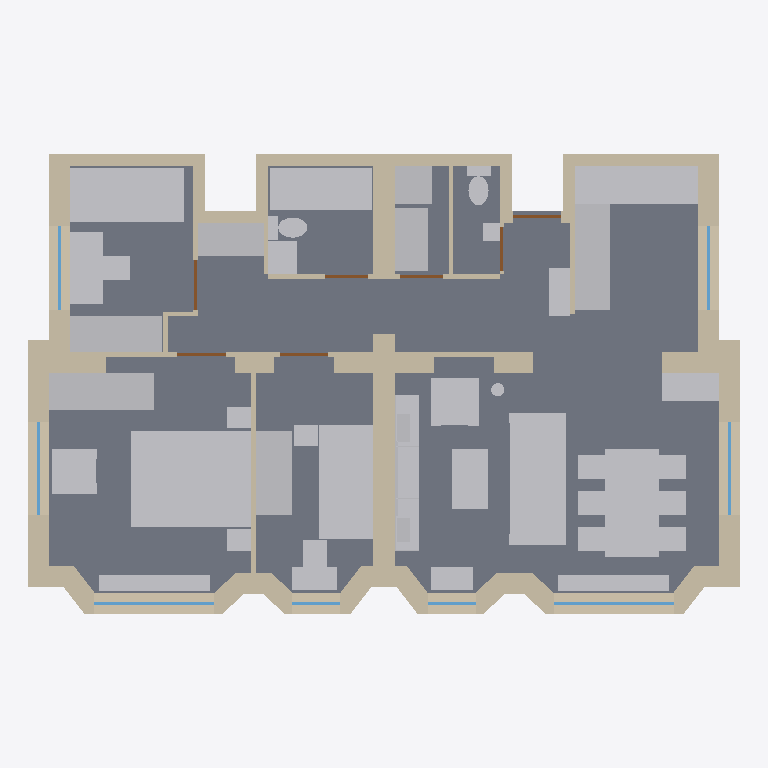
Plan cut of the same IFC building model at storey 'N0 - Appartement' (level 0.00 m, cut at 1.40 m), seen from above with north up, elements coloured by IFC class: 61 walls (beige), 41 other elements (light grey), 8 windows (light blue), 7 doors (brown), 1 slab (grey). Cut surfaces are drawn darker.
Extent 11.8 m × 7.7 m × 3.0 m (x, y, z). Storeys (2): N0 - Appartement at 0.00 m; N+1 - Sous-face dalle haute (HSP 280 + 25) at 3.05 m. Elements (122): 64 IfcWall, 36 IfcFurniture, 8 IfcWindow, 7 IfcDoor, 5 IfcSanitaryTerminal, 1 IfcBeam, 1 IfcSlab.

HEADER;
FILE_DESCRIPTION(('ViewDefinition [DesignTransferView]'),'2;1');
FILE_NAME('Project.ifc','2026-11-17T12:55:18',(''),(''),'BIMCraft 0.11.0','BIMCraft 0.11.0','');
FILE_SCHEMA(('IFC4'));
ENDSEC;
DATA;
#12=IFCPROJECT('2pj$upuG5ezf03cT8jmsGA',$,'Project',$,$,$,$,(#4),#11);
#16=IFCSITE('0jKh05Hro_Fqbz9$4xDYLp',$,'Site',$,$,#15,$,$,.ELEMENT.,$,$,$,$,$);
#20=IFCBUILDING('1c3rrNDnYdESfxOFlMFDOt',$,'Project',$,$,#19,$,$,.ELEMENT.,$,$,$);
#26=IFCBUILDINGSTOREY('0FLeEPo4XBQeGZjWyULmd4',$,'N0 - Appartement',$,$,#25,$,$,.ELEMENT.,0.0);
#30=IFCBUILDINGSTOREY('0AySnaZEXBGhiXRK$qN_SF',$,'N+1 - Sous-face dalle haute (HSP 280 + 25)',$,$,#29,$,$,.ELEMENT.,3050.0);
#74=IFCSLAB('032$loS_j7Mu54EQZKJ_w8',$,'EXI_Plancher existant 25',$,'EXI_Plancher existant 25',#34,#73,'100002',.FLOOR.);
#2813=IFCFURNITURE('1VUC26CYP1tg2Vov03AfP_',$,'V1 - Lit 160 x 200:REFLET',$,'V1 - Lit 160 x 200:REFLET',#2792,#2812,'100118',.NOTDEFINED.);
#2187=IFCFURNITURE('2nfLZCjir7VRbIkII_n4UL',$,'V1 - Canapé 220x95:REFLET',$,'V1 - Canapé 220x95:REFLET',#2163,#2186,'100091',.NOTDEFINED.);
#2595=IFCFURNITURE('1sJlLHuk1829Uw7KOCq9eS',$,'V1 - Lit 90 x 190:REFLET',$,'V1 - Lit 90 x 190:REFLET',#2577,#2594,'100109',.NOTDEFINED.);
#2690=IFCFURNITURE('3l4BjPbsP5Av0jrcPII$qW',$,'V1 - Lit 90 x 190:REFLET',$,'V1 - Lit 90 x 190:REFLET',#2672,#2689,'100113',.NOTDEFINED.);
#2258=IFCFURNITURE('0eCaNyhtz92gVVPz6h08GF',$,'V1 - Table 180 x 90 (6 couverts):REFLET',$,'V1 - Table 180 x 90 (6 couverts):REFLET',#2240,#2257,'100095',.NOTDEFINED.);
#129=IFCWALL('3eCroWkp16s8Yl2d9P7Rxr',$,'EXI_Mur porteur 35',$,'EXI_Mur porteur 35',#114,#128,'100004',.STANDARD.);
#407=IFCWALL('0SnkStXez4lwWxwM5pdS4O',$,'EXI_Mur porteur 35',$,'EXI_Mur porteur 35',#392,#406,'100014',.STANDARD.);
#1115=IFCWALL('21japeBun90fhmSwwKDXl4',$,'EXI_Mur porteur 35',$,'EXI_Mur porteur 35',#1100,#1114,'100039',.STANDARD.);
#2058=IFCFURNITURE('1a0KzSohbBmfYwwr23vTG2',$,'V1 - Plan de travail cuisine 205x62:REFLET',$,'V1 - Plan de travail cuisine 205x62:REFLET',#2027,#2057,'100088',.NOTDEFINED.);
#2524=IFCSANITARYTERMINAL('0iFjboe0rFzhz8CJwZ1DVo',$,'V1 - Baignoire 170x70:REFLET',$,'V1 - Baignoire 170x70:REFLET',#2515,#2523,'100105',.BATH.);
#2877=IFCFURNITURE('0BSpMNR0n41P2CxhfxUuEg',$,'V1 - Dressing 175x60:REFLET',$,'V1 - Dressing 175x60:REFLET',#2871,#2876,'100121',.NOTDEFINED.);
#298=IFCWALL('23YcDBNh1FbBf5tuQ5l4bq',$,'EXI_Mur porteur 35',$,'EXI_Mur porteur 35',#283,#297,'100010',.STANDARD.);
#1006=IFCWALL('2vtqucYy9CPvb9JWfU7MXa',$,'EXI_Mur porteur 35',$,'EXI_Mur porteur 35',#991,#1005,'100035',.STANDARD.);
#2154=IFCFURNITURE('3GaS6R5nj0beT6gusKQ3nP',$,'V1 - Bibliothèque + TV 260x40:REFLET',$,'V1 - Bibliothèque + TV 260x40:REFLET',#2078,#2153,'100090',.NOTDEFINED.);
#2073=IFCFURNITURE('0GEOZz881EgAi39TDUW5su',$,'V1 - Colonnes cuisine 178x62:REFLET',$,'V1 - Colonnes cuisine 178x62:REFLET',#2067,#2072,'100089',.NOTDEFINED.);
#2667=IFCFURNITURE('0bMAGJNwT6QutSgJG$tJl3',$,'V1 - Placard 152x60:REFLET',$,'V1 - Placard 152x60:REFLET',#2661,#2666,'100112',.NOTDEFINED.);
#2729=IFCFURNITURE('1EseZOQLz2hwnuvAFcBVQk',$,'V1 - Placard 140x60:REFLET',$,'V1 - Placard 140x60:REFLET',#2723,#2728,'100115',.NOTDEFINED.);
#101=IFCWALL('18Y6V$kOz4$8QV3XSVSfcV',$,'EXI_Mur porteur 35',$,'EXI_Mur porteur 35',#86,#100,'100003',.STANDARD.);
#2624=IFCFURNITURE('2FzfUPiY574PviJn24k9zZ',$,'V1 - Bureau 120x55:REFLET',$,'V1 - Bureau 120x55:REFLET',#2603,#2623,'100110',.NOTDEFINED.);
#610=IFCWALL('0kIv$HAdD66ecyEjapce9c',$,'EXI_Mur porteur 35',$,'EXI_Mur porteur 35',#594,#609,'100021',.STANDARD.);
#1318=IFCWALL('3OwAULAHD6ZAvZTha3L6h7',$,'EXI_Mur porteur 35',$,'EXI_Mur porteur 35',#1302,#1317,'100046',.STANDARD.);
#2224=IFCFURNITURE('0sXNbX4rrCHhwNVSEID5NH',$,'V1 - Fauteuil 80x80:REFLET',$,'V1 - Fauteuil 80x80:REFLET',#2206,#2223,'100093',.NOTDEFINED.);
#2572=IFCFURNITURE('3rHR9llMD58RbdGjyfklcZ',$,'V1 - Placard à linge 111x57:REFLET',$,'V1 - Placard à linge 111x57:REFLET',#2566,#2571,'100108',.NOTDEFINED.);
#2201=IFCFURNITURE('1d6z4pxlz6d9ibo_gpBj0p',$,'V1 - Table basse 60x100:REFLET',$,'V1 - Table basse 60x100:REFLET',#2192,#2200,'100092',.NOTDEFINED.);
#2022=IFCFURNITURE('39Hjb1Qr97PwSjU38EW8FG',$,'V1 - Cellier 105x55:REFLET',$,'V1 - Cellier 105x55:REFLET',#2016,#2021,'100087',.NOTDEFINED.);
#2900=IFCFURNITURE('0vaq395kLD8xYJvAczNFVz',$,'V1 - Fauteuil 75x75:REFLET',$,'V1 - Fauteuil 75x75:REFLET',#2882,#2899,'100122',.NOTDEFINED.);
#2507=IFCFURNITURE('0ZW$MZWVv6dgWfSUgFHsl$',$,'V1 - Banquette-coffre 186x28:REFLET',$,'V1 - Banquette-coffre 186x28:REFLET',#2489,#2506,'100104',.NOTDEFINED.);
#2923=IFCFURNITURE('2LiF1RIJ10KvfrAs_kZV9r',$,'V1 - Banquette-coffre 186x28:REFLET',$,'V1 - Banquette-coffre 186x28:REFLET',#2905,#2922,'100123',.NOTDEFINED.);
#270=IFCWALL('0xzyJ1arL8tQ2naTjdtj5a',$,'EXI_Mur palier 20',$,'EXI_Mur palier 20',#254,#269,'100009',.STANDARD.);
#978=IFCWALL('3nnwhHtPrBZv209GVOXsQD',$,'EXI_Mur palier 20',$,'EXI_Mur palier 20',#962,#977,'100034',.STANDARD.);
#2464=IFCFURNITURE('0ykMIsdlH9FA1qgBorTq$c',$,'V1 - Buffet sur mesure 95x45:REFLET',$,'V1 - Buffet sur mesure 95x45:REFLET',#2455,#2463,'100102',.NOTDEFINED.);
#158=IFCWALL('0pv40YHoP6WxN7ihELEyDG',$,'EXI_Mur palier 20',$,'EXI_Mur palier 20',#142,#157,'100005',.STANDARD.);
#837=IFCWALL('16Y3y5d4zDZP5OFrS6nRyD',$,'EXI_Mur palier 20',$,'EXI_Mur palier 20',#821,#836,'100029',.STANDARD.);
#2011=IFCFURNITURE('0ww6u7oX540vK36l7skTRm',$,'V1 - Lave-linge + sèche-linge en colonne 62x62:REFLET',$,'V1 - Lave-linge + sèche-linge en colonne 62x62:REFLET',#2005,#2010,'100086',.NOTDEFINED.);
#379=IFCWALL('0aBdIWHvf2gwPwCV1mRBO0',$,'EXI_Mur porteur 35',$,'EXI_Mur porteur 35',#365,#378,'100013',.STANDARD.);
#1087=IFCWALL('0XguTOG558jQjQhNSbRLS_',$,'EXI_Mur porteur 35',$,'EXI_Mur porteur 35',#1073,#1086,'100038',.STANDARD.);
#494=IFCWALL('0ytH1fEbT0IB_$3WTCchCV',$,'EXI_Mur porteur 35',$,'EXI_Mur porteur 35',#478,#493,'100017',.STANDARD.);
#1202=IFCWALL('25ScHScl1C$e2PorODh89u',$,'EXI_Mur porteur 35',$,'EXI_Mur porteur 35',#1186,#1201,'100042',.STANDARD.);
#2755=IFCFURNITURE('1DKGo7K2jELRcLxIMqDlB5',$,'V1 - Bureau 75x37:REFLET',$,'V1 - Bureau 75x37:REFLET',#2734,#2754,'100116',.NOTDEFINED.);
#1949=IFCFURNITURE('16h32_syf5xf$jiHg1zyNe',$,'V1 - Banc à chaussures + patères 80x35:REFLET',$,'V1 - Banc à chaussures + patères 80x35:REFLET',#1917,#1948,'100083',.NOTDEFINED.);
#1879=IFCWALL('0XX0FPkRT00BRHGOEfa0hG',$,'PRJ_Cloison 7',$,'PRJ_Cloison 7',#1865,#1878,'100076',.STANDARD.);
#2481=IFCFURNITURE('2nLVgGqAfDxAvPnkB8ezjW',$,'V1 - Banquette-coffre 70x37:REFLET',$,'V1 - Banquette-coffre 70x37:REFLET',#2469,#2480,'100103',.NOTDEFINED.);
#2558=IFCSANITARYTERMINAL('3eZtCmrKj7_RHoXTZxsqmy',$,'V1 - Meuble vasque 55x48:REFLET',$,'V1 - Meuble vasque 55x48:REFLET',#2549,#2557,'100107',.WASHHANDBASIN.);
#325=IFCWALL('0Rqhy4Tsv7FQhdSvOCTiBl',$,'EXI_Mur porteur 35',$,'EXI_Mur porteur 35',#311,#324,'100011',.STANDARD.);
#352=IFCWALL('1DzYFvVwTBmQsXlbP70T0e',$,'EXI_Mur porteur 35',$,'EXI_Mur porteur 35',#338,#351,'100012',.STANDARD.);
#1033=IFCWALL('3kJHJu0d199At9NTxewULv',$,'EXI_Mur porteur 35',$,'EXI_Mur porteur 35',#1019,#1032,'100036',.STANDARD.);
#1060=IFCWALL('0F8OPK3m54ogh7WUWS0Qfb',$,'EXI_Mur porteur 35',$,'EXI_Mur porteur 35',#1046,#1059,'100037',.STANDARD.);
#639=IFCWALL('2QvjDurOzFZuAqND6uTQTx',$,'EXI_Mur porteur 35',$,'EXI_Mur porteur 35',#623,#638,'100022',.STANDARD.);
#1347=IFCWALL('2BIVr7Efb1pfdER_DHFuze',$,'EXI_Mur porteur 35',$,'EXI_Mur porteur 35',#1331,#1346,'100047',.STANDARD.);
#465=IFCWALL('1WYNz8OF518fiUGMP02fjR',$,'EXI_Mur porteur 35',$,'EXI_Mur porteur 35',#449,#464,'100016',.STANDARD.);
#1173=IFCWALL('1yKgfH$$X9Xed_Lz0VoeCM',$,'EXI_Mur porteur 35',$,'EXI_Mur porteur 35',#1157,#1172,'100041',.STANDARD.);
#1980=IFCSANITARYTERMINAL('3khrtu9fr0kvpEzls6Tf3O',$,'V1 - WC suspendu 40x65:REFLET',$,'V1 - WC suspendu 40x65:REFLET',#1957,#1979,'100084',.TOILETPAN.);
#2541=IFCSANITARYTERMINAL('0NhLRvdCX2a9KMi_lfoZjE',$,'V1 - WC suspendu 40x65:REFLET',$,'V1 - WC suspendu 40x65:REFLET',#2532,#2540,'100106',.TOILETPAN.);
#2322=IFCFURNITURE('2hzTghk1r5oxtHMyqW__yG',$,'V1 - Chaise 42x45:REFLET',$,'V1 - Chaise 42x45:REFLET',#2295,#2321,'100097',.NOTDEFINED.);
#2290=IFCFURNITURE('2epdW2g91DLQbj3hDfHFMR',$,'V1 - Chaise 42x45:REFLET',$,'V1 - Chaise 42x45:REFLET',#2263,#2289,'100096',.NOTDEFINED.);
#2354=IFCFURNITURE('3$2rtGhWnEkfPvo$XAfmPs',$,'V1 - Chaise 42x45:REFLET',$,'V1 - Chaise 42x45:REFLET',#2327,#2353,'100098',.NOTDEFINED.);
#2386=IFCFURNITURE('0hJ85yOmLDIOKtAGHtIBJ$',$,'V1 - Chaise 42x45:REFLET',$,'V1 - Chaise 42x45:REFLET',#2359,#2385,'100099',.NOTDEFINED.);
#2418=IFCFURNITURE('1176ve0_XD7O0sJJrvVHu5',$,'V1 - Chaise 42x45:REFLET',$,'V1 - Chaise 42x45:REFLET',#2391,#2417,'100100',.NOTDEFINED.);
#2450=IFCFURNITURE('2td_nN$E99mxW6z6qcbwZc',$,'V1 - Chaise 42x45:REFLET',$,'V1 - Chaise 42x45:REFLET',#2423,#2449,'100101',.NOTDEFINED.);
#2656=IFCFURNITURE('1xF8q5lkL3B9ZN_r3wkwXg',$,'V1 - Chaise 42x45:REFLET',$,'V1 - Chaise 42x45:REFLET',#2629,#2655,'100111',.NOTDEFINED.);
#2787=IFCFURNITURE('2C5vD_0DTCywMbB77nlZMX',$,'V1 - Chaise 42x45:REFLET',$,'V1 - Chaise 42x45:REFLET',#2760,#2786,'100117',.NOTDEFINED.);
#668=IFCWALL('0Eey_k1uXDRAZ7Xg5cdLCs',$,'EXI_Mur porteur 35',$,'EXI_Mur porteur 35',#652,#667,'100023',.STANDARD.);
#1376=IFCWALL('0Jfj3S4kzC98ofh333RMNH',$,'EXI_Mur porteur 35',$,'EXI_Mur porteur 35',#1360,#1375,'100048',.STANDARD.);
#186=IFCWALL('31zLyq6vXFfxv5ZYbL3BPF',$,'EXI_Mur palier 20',$,'EXI_Mur palier 20',#171,#185,'100006',.STANDARD.);
#865=IFCWALL('0NYMqdLYnE2AVkoKSAP4ab',$,'EXI_Mur palier 20',$,'EXI_Mur palier 20',#850,#864,'100030',.STANDARD.);
#214=IFCWALL('0_GN4Jn5L3rgNJ8_WG253$',$,'EXI_Mur palier 20',$,'EXI_Mur palier 20',#199,#213,'100007',.STANDARD.);
#893=IFCWALL('0o50wt7KTAvvcswrOcwO2s',$,'EXI_Mur palier 20',$,'EXI_Mur palier 20',#878,#892,'100031',.STANDARD.);
#523=IFCWALL('3kChf3hgH5Ygxtvh6rB3pU',$,'EXI_Mur porteur 35',$,'EXI_Mur porteur 35',#507,#522,'100018',.STANDARD.);
#1231=IFCWALL('3Yh3cV251FxB8mzVLhtdr_',$,'EXI_Mur porteur 35',$,'EXI_Mur porteur 35',#1215,#1230,'100043',.STANDARD.);
#581=IFCWALL('1tlyMyd8XEfuEPPw1UD6KG',$,'EXI_Mur porteur 35',$,'EXI_Mur porteur 35',#565,#580,'100020',.STANDARD.);
#1289=IFCWALL('2QY5ezpuHDVB3AFlg7CW5U',$,'EXI_Mur porteur 35',$,'EXI_Mur porteur 35',#1273,#1288,'100045',.STANDARD.);
#552=IFCWALL('39ZXGGRrPE3BBNofq_1vu7',$,'EXI_Mur porteur 35',$,'EXI_Mur porteur 35',#536,#551,'100019',.STANDARD.);
#1260=IFCWALL('3gDwQLF2z8XeLDf8_irCqs',$,'EXI_Mur porteur 35',$,'EXI_Mur porteur 35',#1244,#1259,'100044',.STANDARD.);
#1687=IFCWALL('1DoBhwkvD1ug12Ugb5DC0T',$,'PRJ_Rebouchage 20',$,'PRJ_Rebouchage 20',#1671,#1686,'100069',.STANDARD.);
#2861=IFCFURNITURE('3wjYf7WfPBdfPLPY7_Ej7U',$,'V1 - Chevet 36x40:REFLET',$,'V1 - Chevet 36x40:REFLET',#2846,#2860,'100120',.NOTDEFINED.);
#2713=IFCFURNITURE('3loyscF3P8f9rmPK1GWxa_',$,'V1 - Chevet 40x35:REFLET',$,'V1 - Chevet 40x35:REFLET',#2698,#2712,'100114',.NOTDEFINED.);
#2836=IFCFURNITURE('3q$LM_2sj9zADHyAm8Bo4n',$,'V1 - Chevet 36x40:REFLET',$,'V1 - Chevet 36x40:REFLET',#2821,#2835,'100119',.NOTDEFINED.);
#1825=IFCWALL('3yI7S$TuT93AtRRGuCbvry',$,'PRJ_Cloison 7',$,'PRJ_Cloison 7',#1811,#1824,'100074',.STANDARD.);
#3346=IFCWINDOW('1JUou2fwX4LBEhGeP2qnjq',$,'Fenêtre 200 x 170',$,'Fenêtre 200 x 170',#3342,#3345,'2',1700.0,2000.0,.WINDOW.,.SINGLE_PANEL.,$);
#3462=IFCWINDOW('3HBX3BOhrA$fC6HFP5e4QZ',$,'Fenêtre 200 x 170',$,'Fenêtre 200 x 170',#3458,#3461,'6',1700.0,2000.0,.WINDOW.,.SINGLE_PANEL.,$);
#241=IFCWALL('1Ha3jkeRv5NPpgiSFpF_TW',$,'EXI_Mur palier 20',$,'EXI_Mur palier 20',#227,#240,'100008',.STANDARD.);
#1771=IFCWALL('3d0uftxDfF7Arp5ywz1tIt',$,'PRJ_Cloison 7',$,'PRJ_Cloison 7',#1757,#1770,'100072',.STANDARD.);
#1798=IFCWALL('3bR7FP2Vf7QfcsSX$at94B',$,'PRJ_Cloison 7',$,'PRJ_Cloison 7',#1784,#1797,'100073',.STANDARD.);
#436=IFCWALL('2PVZniH4n4QuvH$v3t5QYJ',$,'EXI_Mur porteur 35',$,'EXI_Mur porteur 35',#420,#435,'100015',.STANDARD.);
#1144=IFCWALL('1x2G6zu0D0uAZwSiTyBY8V',$,'EXI_Mur porteur 35',$,'EXI_Mur porteur 35',#1128,#1143,'100040',.STANDARD.);
#1997=IFCSANITARYTERMINAL('2unVM6FMT4venfbe3BIWGz',$,'V1 - Lave-mains 30x28:REFLET',$,'V1 - Lave-mains 30x28:REFLET',#1988,#1996,'100085',.WASHHANDBASIN.);
#1545=IFCWALL('0xIhTNN2v0UPjIfdtDwIEM',$,'EXI_Cloison 7',$,'EXI_Cloison 7',#1531,#1544,'100054',.STANDARD.);
#3404=IFCWINDOW('3VFDsL9Zr0ZPJ1gl3NzzRL',$,'Fenêtre 155 x 170',$,'Fenêtre 155 x 170',#3400,#3403,'4',1700.0,1550.0,.WINDOW.,.SINGLE_PANEL.,$);
#3520=IFCWINDOW('2s0XW_aAH0IvrEyflMp0a3',$,'Fenêtre 155 x 170',$,'Fenêtre 155 x 170',#3516,#3519,'8',1700.0,1550.0,.WINDOW.,.SINGLE_PANEL.,$);
#3375=IFCWINDOW('2XHUBwo6f7$vlsPOrl1mAy',$,'Fenêtre 140 x 170',$,'Fenêtre 140 x 170',#3371,#3374,'3',1700.0,1400.0,.WINDOW.,.SINGLE_PANEL.,$);
#3491=IFCWINDOW('30iSDz8Y94Gxnxu3QdMKpm',$,'Fenêtre 140 x 170',$,'Fenêtre 140 x 170',#3487,#3490,'7',1700.0,1400.0,.WINDOW.,.SINGLE_PANEL.,$);
#1629=IFCWALL('2OGAIOsP99dvfV_wF9GqIA',$,'PRJ_Cloison 7',$,'PRJ_Cloison 7',#1613,#1628,'100067',.STANDARD.);
#1658=IFCWALL('3vRWyONcjF2PScIkfydY8h',$,'PRJ_Cloison 7',$,'PRJ_Cloison 7',#1642,#1657,'100068',.STANDARD.);
#1518=IFCWALL('1T6nUxeZf0Khc1RaN3ZMgz',$,'EXI_Cloison 7',$,'EXI_Cloison 7',#1503,#1517,'100053',.STANDARD.);
#752=IFCWALL('21g1GbHYXDpgvhVoV2chd3',$,'EXI_Cloison 7',$,'EXI_Cloison 7',#737,#751,'100026',.STANDARD.);
#1715=IFCWALL('1w0e1vPyLD_upSRlP2WVmI',$,'PRJ_Cloison 7',$,'PRJ_Cloison 7',#1700,#1714,'100070',.STANDARD.);
#949=IFCWALL('3L9wghF89ETh1v3yKf6FHk',$,'EXI_Mur palier 20',$,'EXI_Mur palier 20',#934,#948,'100033',.STANDARD.);
#921=IFCWALL('0iII8$b_1Drhi_LDJJ3D4F',$,'EXI_Mur palier 20',$,'EXI_Mur palier 20',#906,#920,'100032',.STANDARD.);
#3694=IFCDOOR('3WfVt5$Sn6vQC9PKsT4VMl',$,'Porte 83 x 204',$,'Porte 83 x 204',#3690,#3693,'6',2040.0,830.0,.DOOR.,.SINGLE_SWING_LEFT.,$);
#3723=IFCDOOR('2Ffvrfloj1DB_ofEE$WXPS',$,'Porte 83 x 204',$,'Porte 83 x 204',#3719,#3722,'7',2040.0,830.0,.DOOR.,.SINGLE_SWING_LEFT.,$);
#1744=IFCWALL('32NhC1OuLDAgURqDJgDFO8',$,'PRJ_Cloison 7',$,'PRJ_Cloison 7',#1728,#1743,'100071',.STANDARD.);
#3317=IFCWINDOW('2WFt5ulLb6Cv7JUUuhd7Gg',$,'Fenêtre 80 x 170',$,'Fenêtre 80 x 170',#3313,#3316,'1',1700.0,800.0,.WINDOW.,.SINGLE_PANEL.,$);
#3433=IFCWINDOW('3mnYK63z9AS8PK9EOAsjx4',$,'Fenêtre 80 x 170',$,'Fenêtre 80 x 170',#3429,#3432,'5',1700.0,800.0,.WINDOW.,.SINGLE_PANEL.,$);
#3549=IFCDOOR('11xk2MlYf36AVtpmlRnhlq',$,'Porte 80 x 204',$,'Porte 80 x 204',#3545,#3548,'1',2040.0,800.0,.DOOR.,.SINGLE_SWING_RIGHT.,$);
#3578=IFCDOOR('3NltmyK8r0JBAgANiolI85',$,'Porte 80 x 204',$,'Porte 80 x 204',#3574,#3577,'2',2040.0,800.0,.DOOR.,.SINGLE_SWING_LEFT.,$);
#2235=IFCFURNITURE('0pNgOsDzHDceveBIG8Dr4A',$,'V1 - Plante en pot 40x40:REFLET',$,'V1 - Plante en pot 40x40:REFLET',#2229,#2234,'100094',.NOTDEFINED.);
#3607=IFCDOOR('2Sd5m8r3nC3PFgrQnz2axt',$,'Porte 73 x 204',$,'Porte 73 x 204',#3603,#3606,'3',2040.0,730.0,.DOOR.,.SINGLE_SWING_LEFT.,$);
#3636=IFCDOOR('3sLC2hltDCROg9eINKHHuF',$,'Porte 73 x 204',$,'Porte 73 x 204',#3632,#3635,'4',2040.0,730.0,.DOOR.,.SINGLE_SWING_LEFT.,$);
#3665=IFCDOOR('1ybaNc8dj0YOxR6VgzYEDZ',$,'Porte 73 x 204',$,'Porte 73 x 204',#3661,#3664,'5',2040.0,730.0,.DOOR.,.SINGLE_SWING_LEFT.,$);
#1490=IFCWALL('2ktERE$dHEv9lkW1yaH56h',$,'EXI_Cloison 7',$,'EXI_Cloison 7',#1474,#1489,'100052',.STANDARD.);
#1852=IFCWALL('0g2zvv60nCOuLLgReFjfsH',$,'PRJ_Cloison 7',$,'PRJ_Cloison 7',#1838,#1851,'100075',.STANDARD.);
#1572=IFCWALL('0piWbF7FX8Ew1zRRHwE382',$,'EXI_Cloison 7',$,'EXI_Cloison 7',#1558,#1571,'100055',.STANDARD.);
#724=IFCWALL('3LARRmIsLCkQljpGfihh5I',$,'EXI_Cloison 7',$,'EXI_Cloison 7',#709,#723,'100025',.STANDARD.);
#1432=IFCWALL('2t11c5CqLEBhQPjY0rLadb',$,'EXI_Cloison 7',$,'EXI_Cloison 7',#1417,#1431,'100050',.STANDARD.);
#1404=IFCWALL('1W4sUw_gv6uelcCFhIhpQV',$,'EXI_Cloison 7',$,'EXI_Cloison 7',#1389,#1403,'100049',.STANDARD.);
#780=IFCWALL('2mRGFhHGP3fek9TGNHMFAs',$,'EXI_Cloison 7',$,'EXI_Cloison 7',#765,#779,'100027',.STANDARD.);
#808=IFCWALL('1vcH$rMk9CAQwNEiPLHKru',$,'EXI_Cloison 7',$,'EXI_Cloison 7',#793,#807,'100028',.STANDARD.);
ENDSEC;
